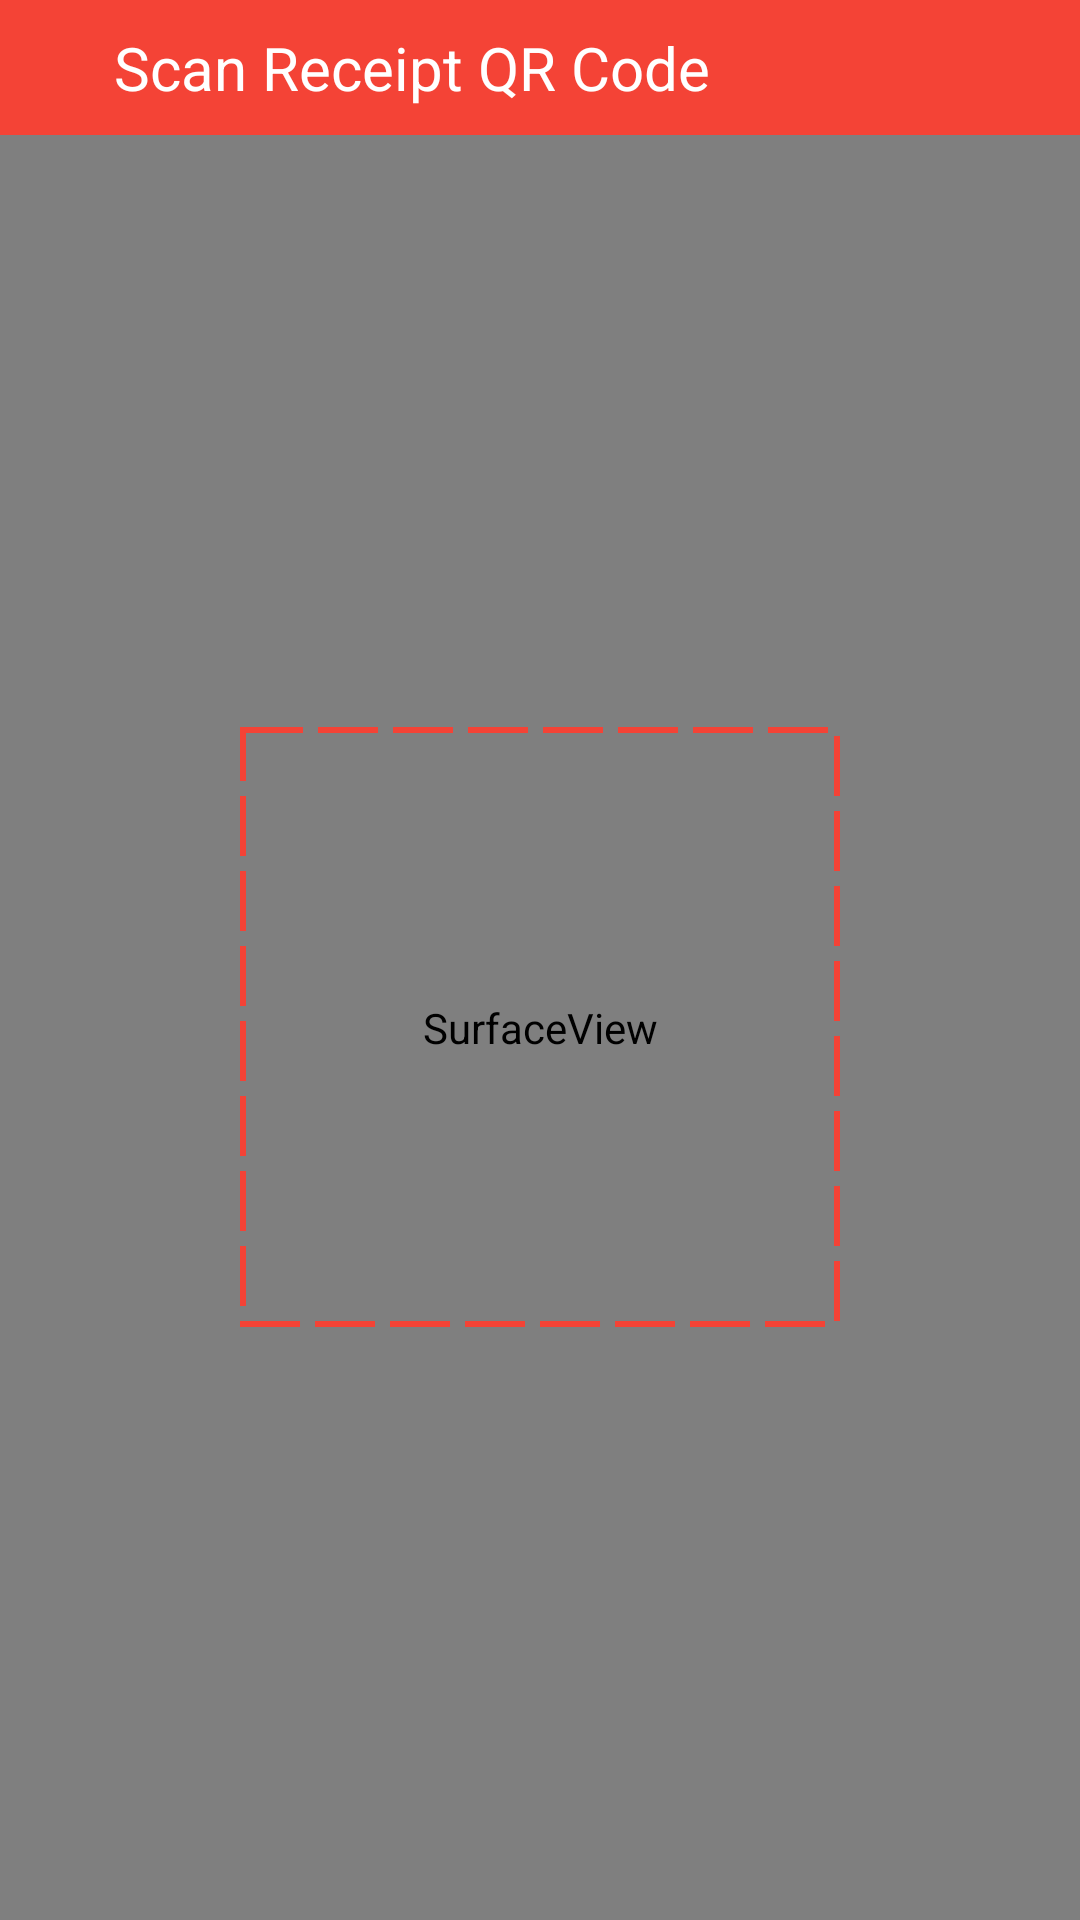

Android layout source for this screen:
<!-- AndroidManifest.xml: application theme AppTheme -->
<!-- res/layout/activity_scan.xml -->
<?xml version="1.0" encoding="utf-8"?>

<layout xmlns:android="http://schemas.android.com/apk/res/android"
    xmlns:app="http://schemas.android.com/apk/res-auto">
    <data>
        <import type="android.view.View"/>
        <variable
            name="viewmodel"
            type="com.uhreckysw.balancer.ui.scan_activity.ScanActivity" />
    </data>
<androidx.constraintlayout.widget.ConstraintLayout
    android:layout_width="match_parent"
    android:layout_height="match_parent"
    android:background="@color/colorPrimaryDark"
    android:focusable="true"
    android:focusableInTouchMode="true"
    >
    <androidx.constraintlayout.widget.ConstraintLayout
        app:layout_constraintTop_toTopOf="parent"
        app:layout_constraintStart_toStartOf="parent"
        app:layout_constraintEnd_toStartOf="parent"
        app:layout_constraintBottom_toTopOf="@id/surfaceView"

        android:id="@+id/top_panel"
        android:layout_width="match_parent"
        android:layout_height="45dp"
        android:background="@color/colorPrimaryDark"
        >
        <androidx.appcompat.widget.AppCompatImageButton
            app:layout_constraintStart_toStartOf="parent"
            app:layout_constraintTop_toTopOf="parent"
            app:layout_constraintBottom_toBottomOf="parent"

            android:id="@+id/back_button"
            android:layout_height="match_parent"
            android:layout_width="35dp"

            style="@android:style/Widget.Material.Light.Button.Borderless.Colored"
            android:src="@drawable/ic_back_arr"
            android:onClick="@{(view)->viewmodel.onBackPressed()}"
            />
        <TextView
            app:layout_constraintStart_toEndOf="@id/back_button"
            app:layout_constraintTop_toTopOf="parent"
            app:layout_constraintBottom_toBottomOf="parent"

            android:layout_marginStart="3dp"
            android:layout_width="wrap_content"
            android:layout_height="wrap_content"

            android:textColor="#FFFFFF"
            android:text="@string/scan_headline"
            android:textSize="20sp" />
    </androidx.constraintlayout.widget.ConstraintLayout>

    <SurfaceView
        app:layout_constraintTop_toBottomOf="@id/top_panel"
        app:layout_constraintStart_toStartOf="parent"
        app:layout_constraintBottom_toBottomOf="parent"

        android:id="@+id/surfaceView"
        android:layout_width="match_parent"
        android:foreground="@drawable/scan_surface_foreg"
        android:layout_height="0dp" />
</androidx.constraintlayout.widget.ConstraintLayout>
</layout>
<!-- resources referenced by this layout -->
<resources>
  <color name="colorPrimaryDark">#F44336</color>
  <!-- drawable scan_surface_foreg (drawable) -->
  <layer-list xmlns:android="http://schemas.android.com/apk/res/android">
      <item android:gravity="center" android:width="200dp" android:height="200dp">
          <shape android:shape="rectangle">
              <solid android:color="@android:color/transparent" />
              <stroke android:width="2dp" android:color="@color/colorPrimaryDark" android:dashGap="5dp" android:dashWidth="20dp"/>
          </shape>
      </item>
  </layer-list>
  <string name="scan_headline">Scan Receipt QR Code</string>
  <style name="AppTheme" parent="Theme.AppCompat.Light.DarkActionBar">
          
          <item name="colorPrimary">@color/colorPrimary</item>
          <item name="colorPrimaryDark">@color/colorPrimaryDarker</item>
          <item name="colorAccent">@color/colorAccent</item>
      </style>
  <color name="colorPrimary">#FF5722</color>
  <color name="colorPrimaryDarker">#DB3F33</color>
  <color name="colorAccent">#D81B60</color>
</resources>
